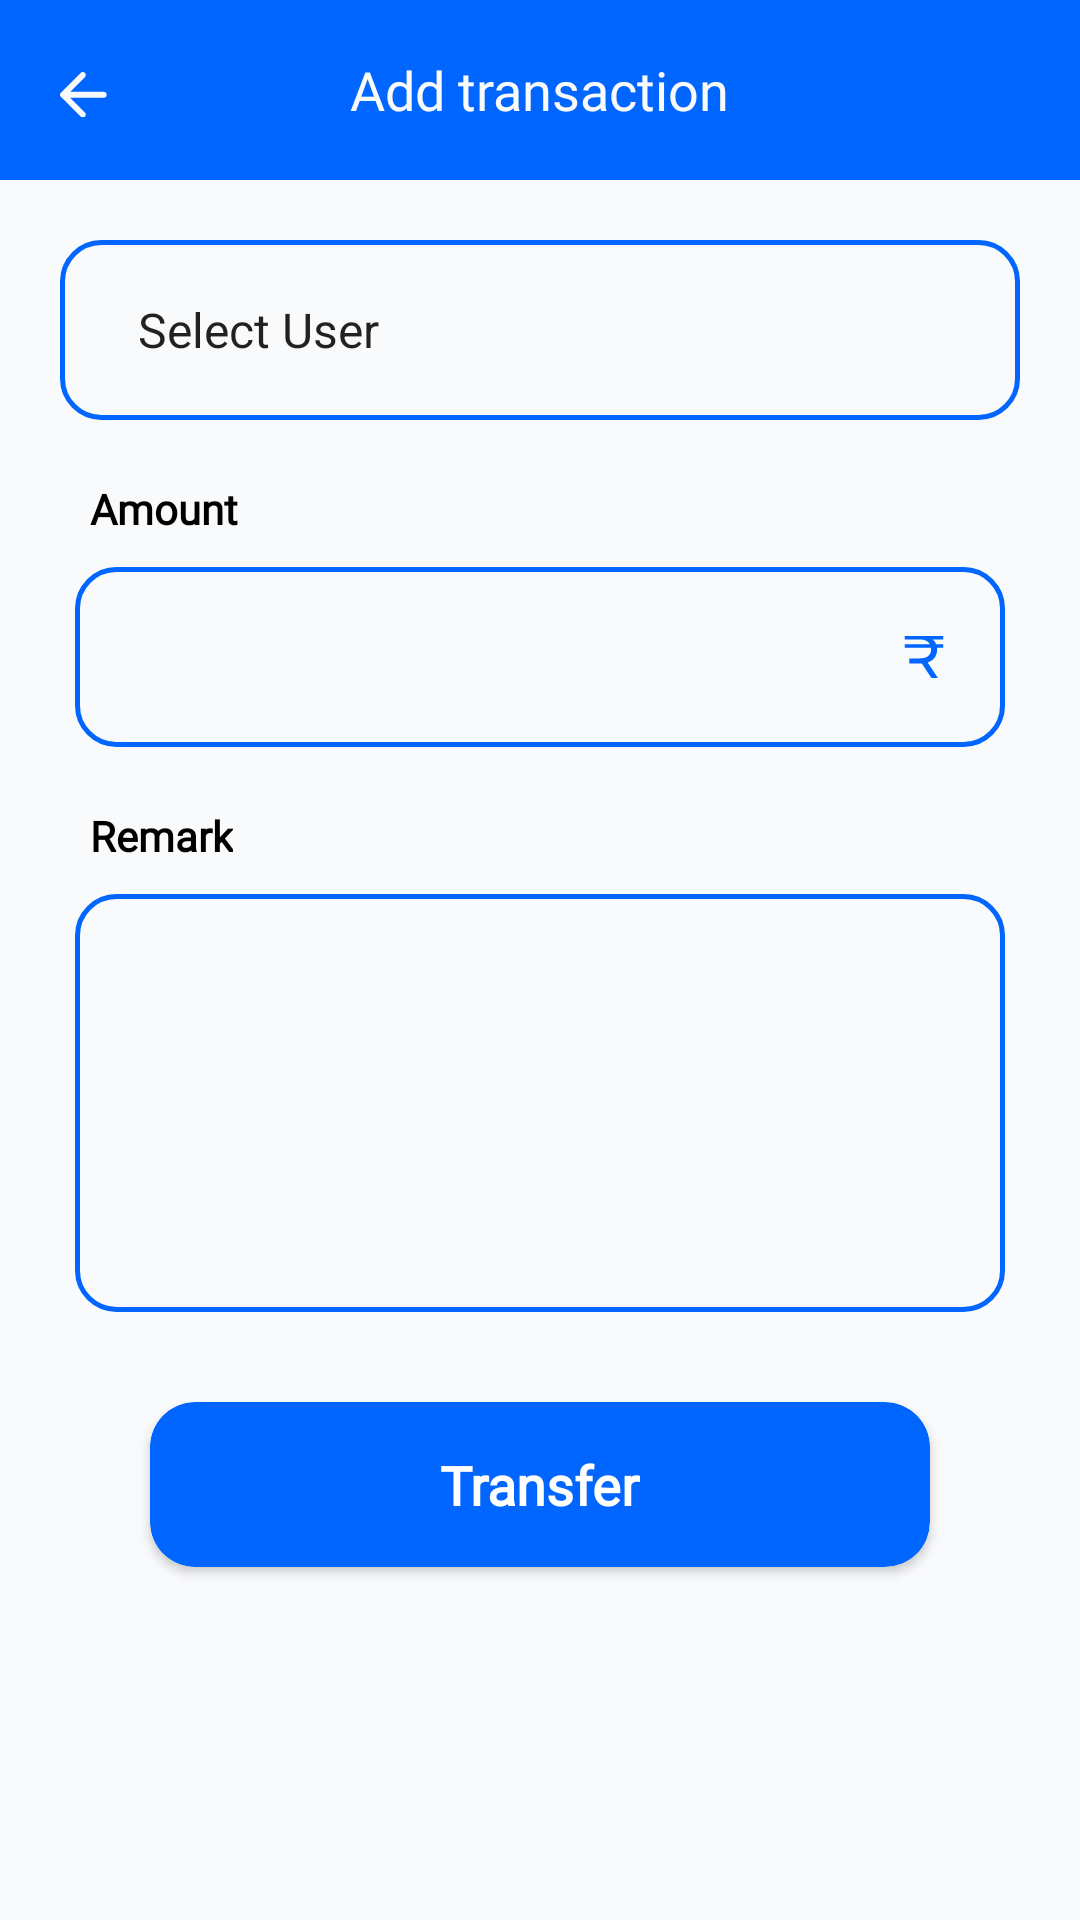

This screen was rendered from an Android layout file. Write that file and the resources it references.
<!-- AndroidManifest.xml: application theme Theme.DataUpdate -->
<!-- res/layout/activity_add_trans_action.xml -->
<?xml version="1.0" encoding="utf-8"?>
<LinearLayout xmlns:android="http://schemas.android.com/apk/res/android"
    xmlns:app="http://schemas.android.com/apk/res-auto"
    xmlns:tools="http://schemas.android.com/tools"
    android:layout_width="match_parent"
    android:layout_height="match_parent"
    android:orientation="vertical"
    android:background="@color/CustomWhite"
    tools:context=".AddTransAction">

    <RelativeLayout
        android:layout_width="match_parent"
        android:layout_height="60dp"
        android:background="@color/Primary">

        <ImageView
            android:id="@+id/imgBack"
            android:layout_width="wrap_content"
            android:layout_height="wrap_content"
            android:layout_alignParentStart="true"
            android:layout_alignParentTop="true"
            android:layout_marginStart="20dp"
            android:layout_marginTop="15dp"
            android:layout_marginBottom="0dp"
            android:src="@drawable/ic_back" />

        <TextView
            android:layout_width="wrap_content"
            android:layout_height="wrap_content"
            android:text="Add transaction"
            android:layout_centerInParent="true"
            android:textSize="18sp"
            android:fontFamily="@font/monti_med"
            android:textColor="@color/CustomWhite"/>
    </RelativeLayout>
    <Spinner
        android:id="@+id/spinUser"
        android:layout_width="fill_parent"
        android:layout_height="60dp"
        android:padding="18dp"
        android:textSize="20sp"
        android:background="@drawable/et_back"
        android:layout_marginTop="20dp"
        android:layout_marginHorizontal="20dp"
        android:entries="@array/project"
        />
    <TextView
        android:layout_width="wrap_content"
        android:layout_height="wrap_content"
        android:text="Amount"
        android:textColor="@color/black"
        android:fontFamily="@font/monti_med"
        android:layout_marginHorizontal="30dp"
        android:textStyle="bold"
        android:layout_marginTop="20dp"/>

    <EditText
        android:id="@+id/etAmount"
        android:layout_width="match_parent"
        android:layout_height="60dp"
        android:background="@drawable/et_back"
        android:layout_marginTop="10dp"
        android:drawableEnd="@drawable/ic_rupee"
        android:padding="20dp"
        android:singleLine="true"
        android:textSize="16sp"
        android:textColor="@color/black"
        android:fontFamily="@font/monti_med"
        android:inputType="number"
        android:layout_marginHorizontal="25dp">
    </EditText>

    <TextView
        android:layout_width="wrap_content"
        android:layout_height="wrap_content"
        android:text="Remark"
        android:textColor="@color/black"
        android:fontFamily="@font/monti_med"
        android:layout_marginHorizontal="30dp"
        android:textStyle="bold"
        android:layout_marginTop="20dp"/>
    <EditText
        android:id="@+id/etRemark"
        android:inputType="textMultiLine"
        android:lines="8"
        android:minLines="6"
        android:gravity="top|start"
        android:maxLines="10"
        android:padding="5dp"
        android:background="@drawable/et_back"
        android:layout_marginTop="10dp"
        android:layout_height="wrap_content"
        android:layout_width="match_parent"
        android:scrollbars="vertical"
        android:layout_marginHorizontal="25dp"
        />

    <androidx.cardview.widget.CardView
        android:id="@+id/cvTransfer"
        android:layout_width="match_parent"
        android:layout_height="55dp"
        android:layout_marginTop="30dp"
        android:layout_marginHorizontal="50dp"
        app:cardBackgroundColor="@color/Primary"
        app:cardCornerRadius="15dp">

        <TextView
            android:layout_width="wrap_content"
            android:layout_height="wrap_content"
            android:text="Transfer"
            android:layout_gravity="center"
            android:textColor="@color/white"
            android:textSize="18sp"
            android:fontFamily="@font/monti_med"
            android:textStyle="bold"/>
    </androidx.cardview.widget.CardView>
</LinearLayout>
<!-- resources referenced by this layout -->
<resources>
  <string-array name="project">
  
          <item>Select User</item>
          <item>User 1</item>
          <item>User 2</item>
          <item>User 3</item>
      </string-array>
  <color name="CustomWhite">#F9FAFC</color>
  <color name="Primary">#0066FF</color>
  <color name="black">#FF000000</color>
  <color name="white">#FFFFFFFF</color>
  <!-- drawable et_back (drawable) -->
  <?xml version="1.0" encoding="utf-8"?>
  <shape xmlns:android="http://schemas.android.com/apk/res/android"
      android:shape="rectangle">
  
      <corners
          android:radius="13dp"/>
      <stroke
          android:color="@color/Primary"
          android:width="1.5dp"/>
  </shape>
  <!-- drawable ic_back (drawable) -->
  <vector xmlns:android="http://schemas.android.com/apk/res/android"
      android:width="24dp"
      android:height="24dp"
      android:viewportWidth="24"
      android:viewportHeight="24">
    <group>
      <clip-path
          android:pathData="M0,0h24v24h-24z"/>
      <path
          android:pathData="M14.582,15.592H3.412L8.292,10.712C8.682,10.322 8.682,9.682 8.292,9.292C8.2,9.2 8.09,9.126 7.969,9.076C7.848,9.026 7.718,9 7.587,9C7.456,9 7.327,9.026 7.206,9.076C7.085,9.126 6.975,9.2 6.882,9.292L0.292,15.882C0.2,15.975 0.126,16.085 0.076,16.206C0.026,16.327 0,16.456 0,16.587C0,16.718 0.026,16.848 0.076,16.969C0.126,17.09 0.2,17.2 0.292,17.292L6.882,23.882C6.975,23.975 7.085,24.049 7.206,24.099C7.327,24.149 7.457,24.174 7.587,24.174C7.718,24.174 7.848,24.149 7.969,24.099C8.09,24.049 8.2,23.975 8.292,23.882C8.385,23.79 8.458,23.68 8.509,23.559C8.559,23.438 8.584,23.308 8.584,23.177C8.584,23.046 8.559,22.917 8.509,22.796C8.458,22.675 8.385,22.565 8.292,22.472L3.412,17.592H14.582C15.132,17.592 15.582,17.142 15.582,16.592C15.582,16.042 15.132,15.592 14.582,15.592Z"
          android:fillColor="#F9FAFC"/>
    </group>
  </vector>
  <!-- drawable ic_rupee (drawable) -->
  <vector xmlns:android="http://schemas.android.com/apk/res/android"
      android:width="14dp"
      android:height="14dp"
      android:viewportWidth="14"
      android:viewportHeight="14">
    <path
        android:pathData="M2.1,9.18V7.46H5.5C6.86,7.46 7.847,7.18 8.46,6.62C9.073,6.06 9.38,5.347 9.38,4.48C9.38,3.44 9.047,2.62 8.38,2.02C7.713,1.42 6.7,1.127 5.34,1.14H0.58V-0H13.4V1.14H8.16L8.78,0.58C9.727,0.94 10.393,1.473 10.78,2.18C11.18,2.873 11.38,3.653 11.38,4.52C11.38,5.493 11.147,6.333 10.68,7.04C10.213,7.733 9.547,8.267 8.68,8.64C7.827,9 6.787,9.18 5.56,9.18H2.1ZM9.46,14L5.8,8.44H7.96L11.64,14H9.46ZM0.58,3.92V2.78H13.4V3.92H0.58Z"
        android:fillColor="#0066FF"/>
  </vector>
  <style name="Theme.DataUpdate" parent="Theme.MaterialComponents.DayNight.NoActionBar">
          
          <item name="colorPrimary">@color/Primary</item>
          <item name="colorPrimaryVariant">@color/Primary</item>
          <item name="colorOnPrimary">@color/white</item>
          
          <item name="colorSecondary">@color/teal_200</item>
          <item name="colorSecondaryVariant">@color/teal_700</item>
          <item name="colorOnSecondary">@color/black</item>
          
          <item name="android:statusBarColor" tools:targetApi="l">?attr/colorPrimaryVariant</item>
          
      </style>
  <color name="teal_200">#FF03DAC5</color>
  <color name="teal_700">#FF018786</color>
</resources>
